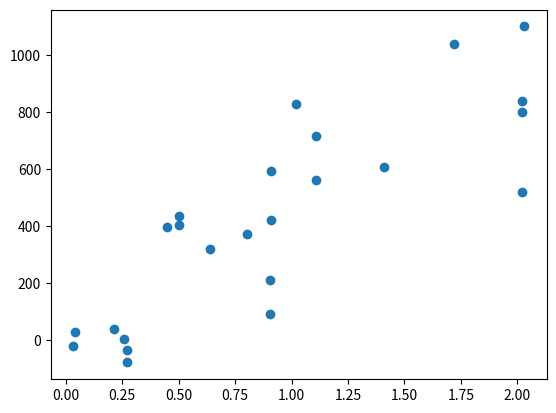

Write Python code to recreate this figure.
import matplotlib.pyplot as plt

import matplotlib.pyplot as plt
import numpy as np
import scipy as sc
import scipy.stats as st

def bvar(x):
    N = len(x)
    u = np.average(x)
    d = (x - u) ** 2.
    var = N * np.average(d) / (N - 1)
    return var

def cov(x, y):
    N = len(x)
    ux = np.average(x)
    uy = np.average(y)
    dx = (x - ux)
    dy = (y - uy)
    s2x = bvar(x)
    s2y = bvar(y)
    # Std. Deviation
    stx = s2x ** 0.5
    sty = s2y ** 0.5
    var = N * np.average(dx*dy) / (N - 1)
    corr = var/(stx*sty)
    return var, corr


Xs = np.array([0.0339, 0.0423, 0.213, 0.257, 0.273, 0.273, 0.450, 0.503, 0.503, \
               0.637, 0.805, 0.904, 0.904, 0.910, 0.910, 1.02, 1.11, 1.11, 1.41, \
               1.72, 2.03, 2.02, 2.02, 2.02])
Ys = np.array([-19.3, 30.4, 38.7, 5.52, -33.1, -77.3, 398.0, 406.0, 436.0, 320.0, 373.0,\
               93.9, 210.0, 423.0, 594.0, 829.0, 718.0, 561.0, 608.0, 1.04E3, 1.10E3,\
               840.0, 801.0, 519.0])
N = 24
# Averages
ux = np.average(Xs)
uy = np.average(Ys)
# Variance
s2x = bvar(Xs)
s2y = bvar(Ys)
# Std. Deviation
stx = s2x**0.5
sty = s2y**0.5
# Covariance (Xs, Ys), Correlation (Xs, Ys)
cxy, rxy = cov(Xs,Ys)

print("E X_, Y_ : ",ux,uy)
print("Var X, Y : ",s2x,s2y)
print("Std X, Y : ",stx,sty)
print("Cov(X,Y), Corr(X,Y): ",cxy, rxy)

# Create the scatter plot, Xs and Ys are two numpy arrays of the same length
plt.scatter(Xs, Ys)
# Display the plot you just created.
plt.show()
